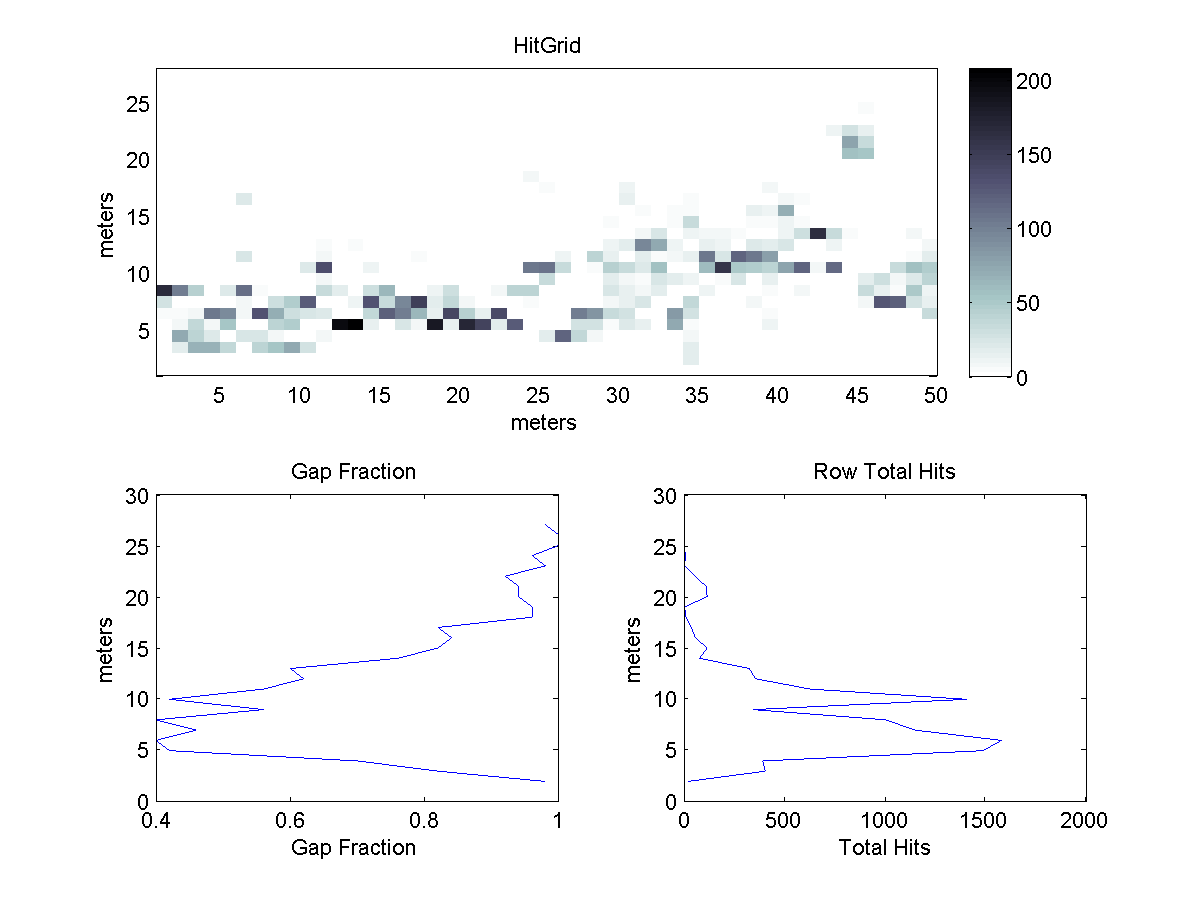

The table this chart was drawn from, first rows:
2.8000000e+001	0.0000000e+000	0.0000000e+000	0.0000000e+000	0.0000000e+000	0.0000000e+000	0.0000000e+000	0.0000000e+000	0.0000000e+000	0.0000000e+000	0.0000000e+000	0.0000000e+000	0.0000000e+000	0.0000000e+000	0.0000000e+000	0.0000000e+000	0.0000000e+000	0.0000000e+000	0.0000000e+000	0.0000000e+000	0.0000000e+000	0.0000000e+000	0.0000000e+000	0.0000000e+000
2.7000000e+001	0.0000000e+000	0.0000000e+000	0.0000000e+000	0.0000000e+000	0.0000000e+000	0.0000000e+000	0.0000000e+000	0.0000000e+000	0.0000000e+000	0.0000000e+000	0.0000000e+000	0.0000000e+000	0.0000000e+000	0.0000000e+000	0.0000000e+000	0.0000000e+000	0.0000000e+000	0.0000000e+000	0.0000000e+000	0.0000000e+000	0.0000000e+000	0.0000000e+000	0.0000000e+000
2.6000000e+001	0.0000000e+000	0.0000000e+000	0.0000000e+000	0.0000000e+000	0.0000000e+000	0.0000000e+000	0.0000000e+000	0.0000000e+000	0.0000000e+000	0.0000000e+000	0.0000000e+000	0.0000000e+000	0.0000000e+000	0.0000000e+000	0.0000000e+000	0.0000000e+000	0.0000000e+000	0.0000000e+000	0.0000000e+000	0.0000000e+000	0.0000000e+000	0.0000000e+000	0.0000000e+000
2.5000000e+001	0.0000000e+000	0.0000000e+000	0.0000000e+000	0.0000000e+000	0.0000000e+000	0.0000000e+000	0.0000000e+000	0.0000000e+000	0.0000000e+000	0.0000000e+000	0.0000000e+000	0.0000000e+000	0.0000000e+000	0.0000000e+000	0.0000000e+000	0.0000000e+000	0.0000000e+000	0.0000000e+000	0.0000000e+000	0.0000000e+000	0.0000000e+000	0.0000000e+000	0.0000000e+000
2.4000000e+001	0.0000000e+000	0.0000000e+000	0.0000000e+000	0.0000000e+000	0.0000000e+000	0.0000000e+000	0.0000000e+000	0.0000000e+000	0.0000000e+000	0.0000000e+000	0.0000000e+000	0.0000000e+000	0.0000000e+000	0.0000000e+000	0.0000000e+000	0.0000000e+000	0.0000000e+000	0.0000000e+000	0.0000000e+000	0.0000000e+000	0.0000000e+000	0.0000000e+000	0.0000000e+000
2.3000000e+001	0.0000000e+000	0.0000000e+000	0.0000000e+000	0.0000000e+000	0.0000000e+000	0.0000000e+000	0.0000000e+000	0.0000000e+000	0.0000000e+000	0.0000000e+000	0.0000000e+000	0.0000000e+000	0.0000000e+000	0.0000000e+000	0.0000000e+000	0.0000000e+000	0.0000000e+000	0.0000000e+000	0.0000000e+000	0.0000000e+000	0.0000000e+000	0.0000000e+000	0.0000000e+000
2.2000000e+001	0.0000000e+000	0.0000000e+000	0.0000000e+000	0.0000000e+000	0.0000000e+000	0.0000000e+000	0.0000000e+000	0.0000000e+000	0.0000000e+000	0.0000000e+000	0.0000000e+000	0.0000000e+000	0.0000000e+000	0.0000000e+000	0.0000000e+000	0.0000000e+000	0.0000000e+000	0.0000000e+000	0.0000000e+000	0.0000000e+000	0.0000000e+000	0.0000000e+000	0.0000000e+000
2.1000000e+001	0.0000000e+000	0.0000000e+000	0.0000000e+000	0.0000000e+000	0.0000000e+000	0.0000000e+000	0.0000000e+000	0.0000000e+000	0.0000000e+000	0.0000000e+000	0.0000000e+000	0.0000000e+000	0.0000000e+000	0.0000000e+000	0.0000000e+000	0.0000000e+000	0.0000000e+000	0.0000000e+000	0.0000000e+000	0.0000000e+000	0.0000000e+000	0.0000000e+000	0.0000000e+000
2.0000000e+001	0.0000000e+000	0.0000000e+000	0.0000000e+000	0.0000000e+000	0.0000000e+000	0.0000000e+000	0.0000000e+000	0.0000000e+000	0.0000000e+000	0.0000000e+000	0.0000000e+000	0.0000000e+000	0.0000000e+000	0.0000000e+000	0.0000000e+000	0.0000000e+000	0.0000000e+000	0.0000000e+000	0.0000000e+000	0.0000000e+000	0.0000000e+000	0.0000000e+000	0.0000000e+000
1.9000000e+001	0.0000000e+000	0.0000000e+000	0.0000000e+000	0.0000000e+000	0.0000000e+000	0.0000000e+000	0.0000000e+000	0.0000000e+000	0.0000000e+000	0.0000000e+000	0.0000000e+000	0.0000000e+000	0.0000000e+000	0.0000000e+000	0.0000000e+000	0.0000000e+000	0.0000000e+000	0.0000000e+000	0.0000000e+000	0.0000000e+000	0.0000000e+000	0.0000000e+000	0.0000000e+000
1.8000000e+001	0.0000000e+000	0.0000000e+000	0.0000000e+000	0.0000000e+000	0.0000000e+000	0.0000000e+000	0.0000000e+000	0.0000000e+000	0.0000000e+000	0.0000000e+000	0.0000000e+000	0.0000000e+000	0.0000000e+000	0.0000000e+000	0.0000000e+000	0.0000000e+000	0.0000000e+000	0.0000000e+000	0.0000000e+000	0.0000000e+000	0.0000000e+000	0.0000000e+000	0.0000000e+000
1.7000000e+001	0.0000000e+000	0.0000000e+000	0.0000000e+000	0.0000000e+000	0.0000000e+000	0.0000000e+000	0.0000000e+000	0.0000000e+000	0.0000000e+000	0.0000000e+000	0.0000000e+000	0.0000000e+000	0.0000000e+000	0.0000000e+000	0.0000000e+000	0.0000000e+000	0.0000000e+000	0.0000000e+000	0.0000000e+000	0.0000000e+000	0.0000000e+000	2.0000000e+000	0.0000000e+000
1.6000000e+001	0.0000000e+000	0.0000000e+000	0.0000000e+000	0.0000000e+000	0.0000000e+000	2.2000000e+001	0.0000000e+000	0.0000000e+000	0.0000000e+000	0.0000000e+000	0.0000000e+000	0.0000000e+000	0.0000000e+000	0.0000000e+000	0.0000000e+000	0.0000000e+000	0.0000000e+000	0.0000000e+000	0.0000000e+000	0.0000000e+000	0.0000000e+000	0.0000000e+000	0.0000000e+000
1.5000000e+001	0.0000000e+000	0.0000000e+000	0.0000000e+000	0.0000000e+000	0.0000000e+000	0.0000000e+000	0.0000000e+000	0.0000000e+000	0.0000000e+000	0.0000000e+000	0.0000000e+000	0.0000000e+000	0.0000000e+000	0.0000000e+000	0.0000000e+000	0.0000000e+000	0.0000000e+000	0.0000000e+000	0.0000000e+000	0.0000000e+000	0.0000000e+000	0.0000000e+000	0.0000000e+000
1.4000000e+001	0.0000000e+000	0.0000000e+000	0.0000000e+000	0.0000000e+000	0.0000000e+000	3.0000000e+000	0.0000000e+000	0.0000000e+000	0.0000000e+000	0.0000000e+000	0.0000000e+000	2.0000000e+000	0.0000000e+000	1.0000000e+000	0.0000000e+000	0.0000000e+000	0.0000000e+000	0.0000000e+000	0.0000000e+000	0.0000000e+000	0.0000000e+000	0.0000000e+000	0.0000000e+000
1.3000000e+001	0.0000000e+000	0.0000000e+000	0.0000000e+000	0.0000000e+000	0.0000000e+000	0.0000000e+000	0.0000000e+000	0.0000000e+000	0.0000000e+000	0.0000000e+000	0.0000000e+000	1.0000000e+000	1.0000000e+000	0.0000000e+000	0.0000000e+000	1.0000000e+000	0.0000000e+000	0.0000000e+000	0.0000000e+000	0.0000000e+000	1.0000000e+000	0.0000000e+000	0.0000000e+000
1.2000000e+001	0.0000000e+000	0.0000000e+000	0.0000000e+000	0.0000000e+000	0.0000000e+000	0.0000000e+000	0.0000000e+000	0.0000000e+000	0.0000000e+000	0.0000000e+000	6.0000000e+000	1.0000000e+000	6.0000000e+000	0.0000000e+000	0.0000000e+000	0.0000000e+000	0.0000000e+000	0.0000000e+000	0.0000000e+000	0.0000000e+000	0.0000000e+000	0.0000000e+000	0.0000000e+000
1.1000000e+001	0.0000000e+000	0.0000000e+000	0.0000000e+000	0.0000000e+000	0.0000000e+000	2.5000000e+001	0.0000000e+000	0.0000000e+000	0.0000000e+000	0.0000000e+000	8.0000000e+000	0.0000000e+000	0.0000000e+000	0.0000000e+000	0.0000000e+000	1.0000000e+000	4.0000000e+000	0.0000000e+000	0.0000000e+000	1.0000000e+000	3.0000000e+000	0.0000000e+000	0.0000000e+000
1.0000000e+001	0.0000000e+000	0.0000000e+000	3.0000000e+000	0.0000000e+000	0.0000000e+000	1.0000000e+000	0.0000000e+000	0.0000000e+000	0.0000000e+000	2.2000000e+001	1.3600000e+002	3.0000000e+000	0.0000000e+000	1.1000000e+001	1.0000000e+000	0.0000000e+000	0.0000000e+000	0.0000000e+000	0.0000000e+000	0.0000000e+000	0.0000000e+000	0.0000000e+000	0.0000000e+000
9.0000000e+000	0.0000000e+000	0.0000000e+000	0.0000000e+000	0.0000000e+000	0.0000000e+000	0.0000000e+000	0.0000000e+000	0.0000000e+000	0.0000000e+000	3.0000000e+000	9.0000000e+000	0.0000000e+000	0.0000000e+000	0.0000000e+000	0.0000000e+000	0.0000000e+000	1.0000000e+000	0.0000000e+000	0.0000000e+000	0.0000000e+000	0.0000000e+000	0.0000000e+000	0.0000000e+000
8.0000000e+000	1.6800000e+002	1.0100000e+002	4.4000000e+001	0.0000000e+000	2.1000000e+001	1.1300000e+002	5.0000000e+000	0.0000000e+000	0.0000000e+000	0.0000000e+000	3.5000000e+001	1.8000000e+001	0.0000000e+000	3.2000000e+001	6.4000000e+001	0.0000000e+000	0.0000000e+000	1.2000000e+001	3.0000000e+001	3.0000000e+000	0.0000000e+000	8.0000000e+000	4.1000000e+001
7.0000000e+000	2.7000000e+001	0.0000000e+000	0.0000000e+000	0.0000000e+000	0.0000000e+000	7.0000000e+000	0.0000000e+000	3.0000000e+001	4.6000000e+001	1.2400000e+002	0.0000000e+000	0.0000000e+000	1.0000000e+001	1.3000000e+002	3.5000000e+001	9.6000000e+001	1.4900000e+002	1.7000000e+001	3.8000000e+001	8.0000000e+000	1.0000000e+000	0.0000000e+000	0.0000000e+000
6.0000000e+000	6.0000000e+000	4.0000000e+000	8.0000000e+000	1.0500000e+002	9.1000000e+001	7.0000000e+000	1.3100000e+002	7.1000000e+001	3.0000000e+001	2.4000000e+001	2.0000000e+001	0.0000000e+000	0.0000000e+000	3.6000000e+001	1.2300000e+002	1.0300000e+002	6.2000000e+001	1.4000000e+001	1.4200000e+002	4.3000000e+001	1.6000000e+001	1.3800000e+002	2.0000000e+000
5.0000000e+000	0.0000000e+000	7.0000000e+000	3.7000000e+001	9.0000000e+000	5.4000000e+001	0.0000000e+000	1.0000000e+000	4.1000000e+001	4.8000000e+001	0.0000000e+000	2.0000000e+000	1.9600000e+002	2.0800000e+002	1.4000000e+001	2.0000000e+000	2.3000000e+001	8.0000000e+000	1.8200000e+002	1.4000000e+001	1.6900000e+002	1.4500000e+002	1.9000000e+001	1.2400000e+002
4.0000000e+000	0.0000000e+000	7.2000000e+001	4.1000000e+001	2.0000000e+001	0.0000000e+000	2.3000000e+001	2.3000000e+001	7.0000000e+000	3.0000000e+000	0.0000000e+000	8.0000000e+000	3.0000000e+000	0.0000000e+000	0.0000000e+000	0.0000000e+000	0.0000000e+000	0.0000000e+000	0.0000000e+000	0.0000000e+000	1.0000000e+000	0.0000000e+000	0.0000000e+000	0.0000000e+000
3.0000000e+000	0.0000000e+000	1.7000000e+001	6.8000000e+001	6.7000000e+001	3.6000000e+001	0.0000000e+000	4.1000000e+001	5.2000000e+001	7.4000000e+001	2.9000000e+001	0.0000000e+000	0.0000000e+000	0.0000000e+000	0.0000000e+000	0.0000000e+000	0.0000000e+000	0.0000000e+000	0.0000000e+000	0.0000000e+000	0.0000000e+000	0.0000000e+000	0.0000000e+000	0.0000000e+000
2.0000000e+000	0.0000000e+000	0.0000000e+000	0.0000000e+000	0.0000000e+000	0.0000000e+000	0.0000000e+000	0.0000000e+000	0.0000000e+000	0.0000000e+000	0.0000000e+000	0.0000000e+000	0.0000000e+000	0.0000000e+000	0.0000000e+000	0.0000000e+000	0.0000000e+000	0.0000000e+000	0.0000000e+000	0.0000000e+000	0.0000000e+000	0.0000000e+000	0.0000000e+000	0.0000000e+000
1.0000000e+000	0.0000000e+000	0.0000000e+000	0.0000000e+000	0.0000000e+000	0.0000000e+000	0.0000000e+000	0.0000000e+000	0.0000000e+000	0.0000000e+000	0.0000000e+000	0.0000000e+000	0.0000000e+000	0.0000000e+000	0.0000000e+000	0.0000000e+000	0.0000000e+000	0.0000000e+000	0.0000000e+000	0.0000000e+000	0.0000000e+000	0.0000000e+000	0.0000000e+000	0.0000000e+000
